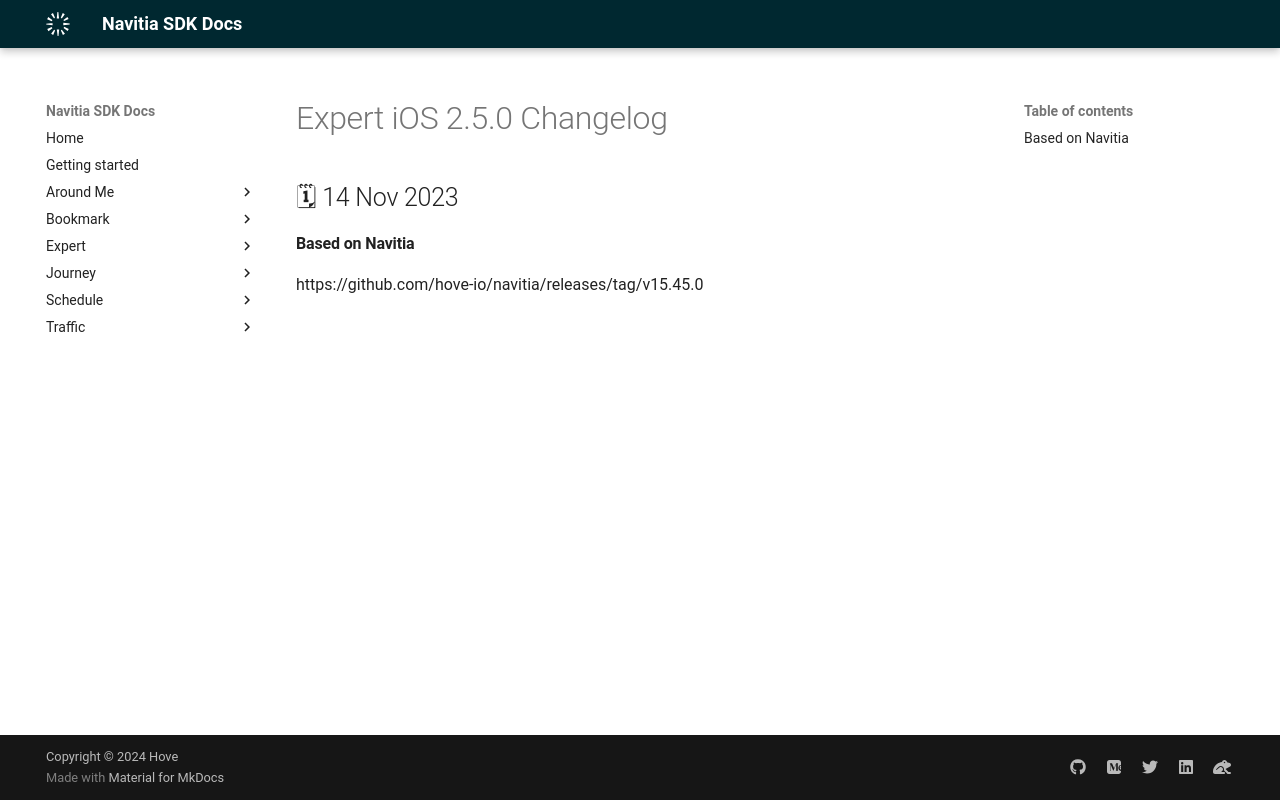

repository: hove-io/navitia_sdk_docs · page: expert/ios/releases/2.5.0/index.html · generator: mkdocs

---
title: Expert iOS 2.5.0 - Changelog - Navitia SDK Docs
---

# Expert iOS 2.5.0 Changelog

<h2>🗓 14 Nov 2023</h2>

#### Based on Navitia
https://github.com/hove-io/navitia/releases/tag/v15.45.0
